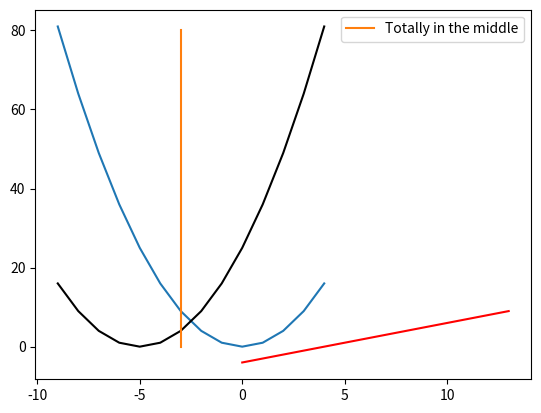

This figure's Python source:
#import modules
import matplotlib.pyplot as plt
import numpy as np
x = np.arange(-9,5)
y=x**2
z=x+5
plt.plot(x,y,z,'r')
plt.plot(x,z*z,'k')
plt.plot([-3,-3],[0,80],label="Totally in the middle")
plt.legend()
plt.show()
